Image classification data set "Dataset" (houssemradhouane/CNN-Algorithm-for-Image-Classification on GitHub). Class labels (12): CPU cooler, Case, Headphone, Keyboard, Mouse, Speaker, case, cooler, headphone, keyboard, mouse, speaker.

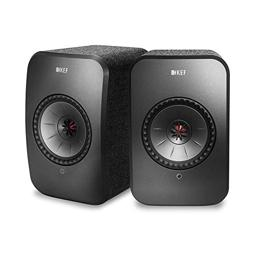
Label: speaker

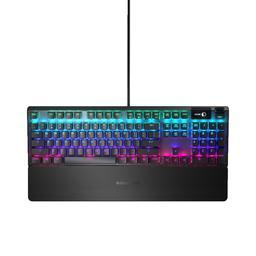
Label: keyboard

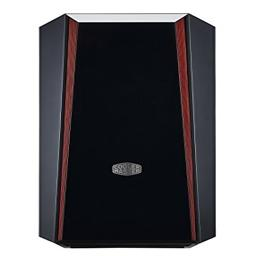
Label: Case

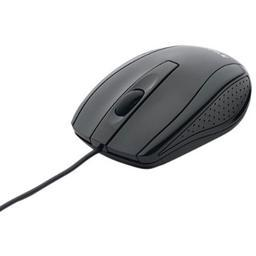
Label: mouse

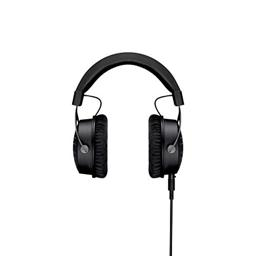
Label: Headphone

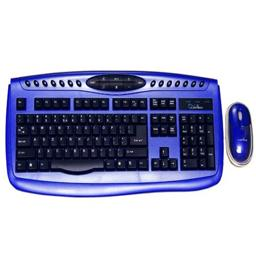
Label: Keyboard
